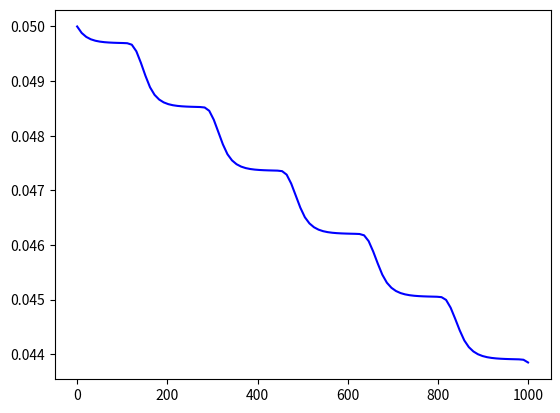

Here is the Python script that generated this plot:
from __future__ import division
from numpy import linspace
from numpy import array
from matplotlib import pyplot as plot
from scipy.integrate import odeint

kr2=1000000
kr3=2
kr4=2000
kr5=10
ko=1
f=0.6666
H=0.8
Cao=0.04
Cbo=0.05
Czo=0.0003
#A=0,Y=1,X=2,P=3,Z=4,B=5
Cyo=0
Cpo=0
Cxo=0
Co=[Cao,Cyo,Cxo,Cpo,Czo,Cbo]

t=linspace(0,1000,100)

def dcdt(C,t):
    r3=kr3*H*C[0]*C[1]
    r2=kr2*H*C[2]*C[1]
    r5=kr5*H*C[0]*C[2]
    r4=kr4*(C[2]**2)
    r1=ko*C[5]*C[4]
    return (-r3-r5+r4,
           -r3-r2+0.5*f*r1,
           r3-r2+r5-2*r4,
           r3+2*r2+r4,
           2*r5-r1,
           -r1)
Cint = odeint(dcdt,Co,t)
plot.figure(1)
plot.plot(t,Cint[:,5],'b')
plot.show()

